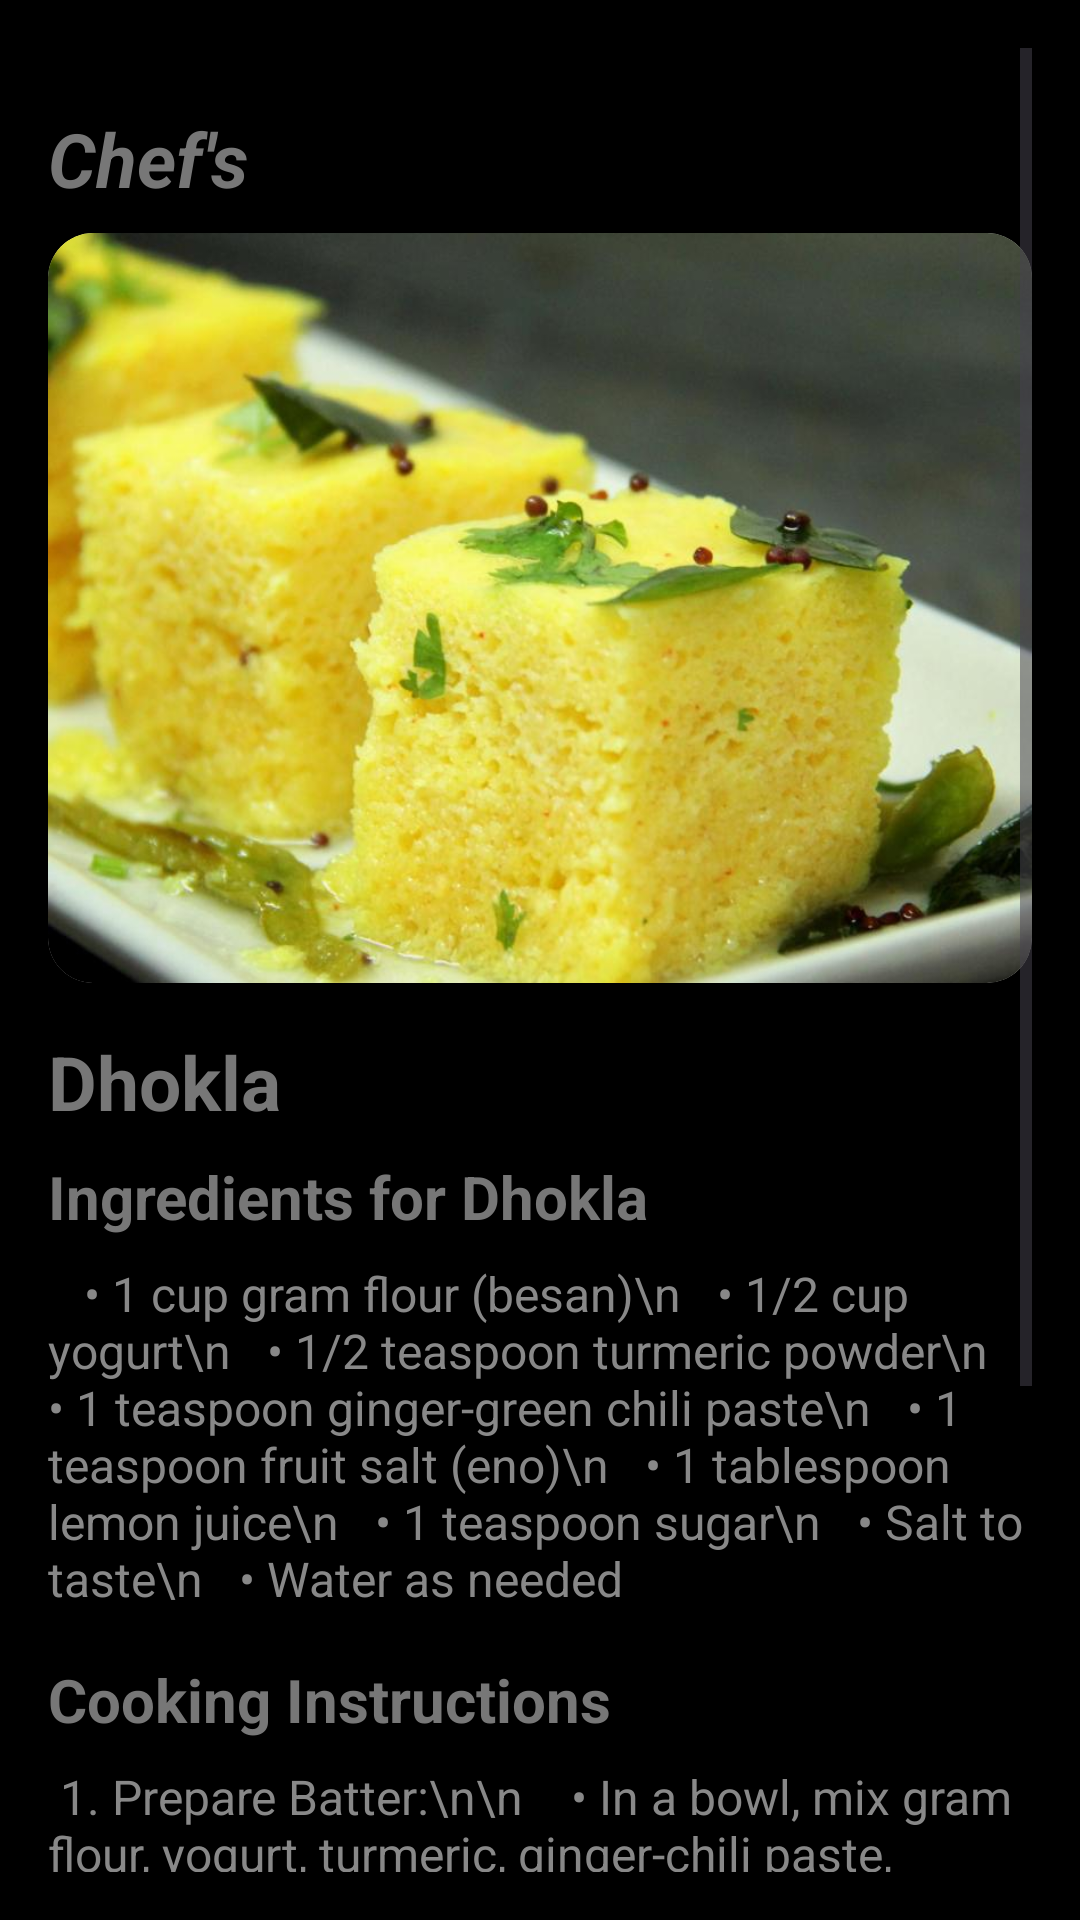

This screen was rendered from an Android layout file. Write that file and the resources it references.
<!-- AndroidManifest.xml: application theme Theme.Chefs -->
<!-- res/layout/activity_dhokla.xml -->
<?xml version="1.0" encoding="utf-8"?>
<ScrollView xmlns:android="http://schemas.android.com/apk/res/android"
    android:layout_width="match_parent"
    android:layout_height="match_parent"
    android:background="#000000"
    android:padding="16dp">

    <LinearLayout
        android:layout_width="match_parent"
        android:layout_height="wrap_content"
        android:layout_marginTop="20dp"
        android:orientation="vertical">

        <TextView
            android:id="@+id/tvDhokla"
            android:layout_width="match_parent"
            android:layout_height="wrap_content"
            android:layout_marginBottom="8dp"
            android:text="Chef's"
            android:textColor="#777777"
            android:textSize="25sp"
            android:textStyle="bold|italic" />

        
        <ImageView
            android:id="@+id/imgRecipeDetail"
            android:layout_width="match_parent"
            android:layout_height="250dp"
            android:layout_marginBottom="16dp"
            android:background="@drawable/rounded_image"
            android:scaleType="centerCrop"
            android:src="@drawable/dhokla"
            android:clipToOutline="true" />

        
        <TextView
            android:id="@+id/tvRecipeTitle"
            android:layout_width="match_parent"
            android:layout_height="wrap_content"
            android:layout_marginBottom="8dp"
            android:text="Dhokla"
            android:textColor="#777777"
            android:textSize="25sp"
            android:textStyle="bold" />

        
        <TextView
            android:id="@+id/tvIngredientsHeader"
            android:layout_width="match_parent"
            android:layout_height="wrap_content"
            android:layout_marginBottom="8dp"
            android:text="Ingredients for Dhokla"
            android:textColor="#777777"
            android:textSize="20sp"
            android:textStyle="bold" />

        
        <TextView
            android:id="@+id/tvIngredients"
            android:layout_width="match_parent"
            android:layout_height="wrap_content"
            android:layout_marginBottom="16dp"
            android:text="   • 1 cup gram flour (besan)\n
  • 1/2 cup yogurt\n
  • 1/2 teaspoon turmeric powder\n
  • 1 teaspoon ginger-green chili paste\n
  • 1 teaspoon fruit salt (eno)\n
  • 1 tablespoon lemon juice\n
  • 1 teaspoon sugar\n
  • Salt to taste\n
  • Water as needed"
            android:textColor="#888888"
            android:textSize="16sp" />

        
        <TextView
            android:id="@+id/tvCookingHeader"
            android:layout_width="match_parent"
            android:layout_height="wrap_content"
            android:layout_marginBottom="8dp"
            android:text="Cooking Instructions"
            android:textColor="#777777"
            android:textSize="20sp"
            android:textStyle="bold" />

        
        <TextView
            android:id="@+id/tvCookingInstructions"
            android:layout_width="match_parent"
            android:layout_height="wrap_content"
            android:layout_marginBottom="16dp"
            android:text="
1. Prepare Batter:\n\n
   • In a bowl, mix gram flour, yogurt, turmeric, ginger-chili paste, lemon juice, sugar, and salt.\n
   • Add water as needed to form a smooth batter.\n\n\n
2. Add Eno and Steam:\n\n
   • Just before steaming, add fruit salt (eno) and mix gently.\n
   • Pour batter into a greased steaming dish.\n
   • Steam for 15-20 minutes until cooked.\n\n\n
3. Prepare Tempering:\n\n
   • Heat oil, add mustard seeds, green chilies, and curry leaves.\n
   • Pour this tempering over the steamed dhokla.\n\n\n
4. Serve:\n\n
   • Cut into squares and serve with green chutney.\n\n"
            android:textColor="#888888"
            android:textSize="16sp" />
    </LinearLayout>
</ScrollView>
<!-- resources referenced by this layout -->
<resources>
  <!-- drawable dhokla: jpg bitmap (drawable, 67366 bytes) -->
  <!-- drawable rounded_image (drawable) -->
  <?xml version="1.0" encoding="utf-8"?>
  <shape xmlns:android="http://schemas.android.com/apk/res/android"
      android:shape="rectangle">
      <corners android:radius="15dp" />
      <solid android:color="@android:color/white"/>
  </shape>
  <style name="Theme.Chefs" parent="Theme.Material3.Light.NoActionBar">
          <item name="colorPrimary">#734C3F</item>
          <item name="colorOnPrimary">@color/white</item>
          <item name="android:statusBarColor">#000000</item>
      </style>
  <!-- not gathered from this repository: default colours our renderer supplied (Android Studio template values) -->
  <color name="white">#FFFFFFFF</color>
</resources>
